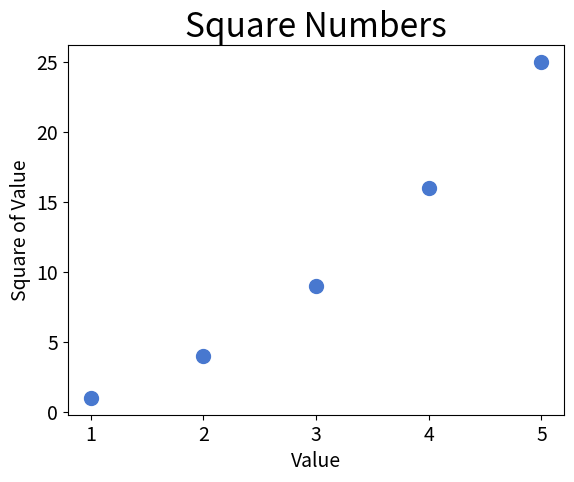

Write Python code to recreate this figure.
import matplotlib.pyplot as plt

x_values=[1, 2, 3, 4, 5]
y_values=[1, 4, 9, 16, 25]

plt.style.use('seaborn-v0_8-muted')
fig, ax = plt.subplots()
ax.scatter(x_values, y_values, s=100)

# Set title and labels
ax.set_title("Square Numbers", fontsize=24)
ax.set_xlabel("Value", fontsize=14)
ax.set_ylabel("Square of Value", fontsize=14)

# Set size of tick labels.
ax.tick_params(axis="both", which="major", labelsize=14)


plt.show()
